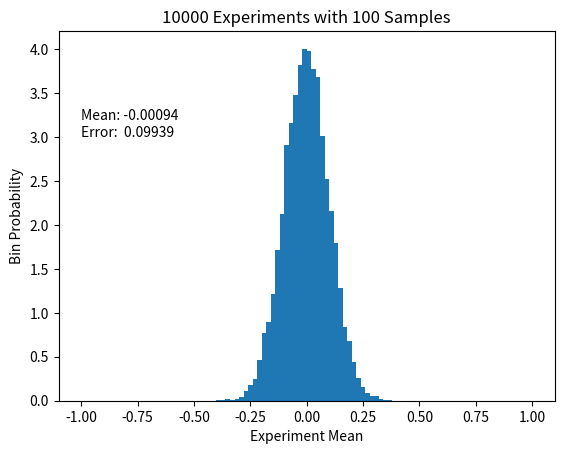

This chart was generated by the following Python code:
import numpy as np
import math
import matplotlib.pyplot as plt
from numpy.random import RandomState

r = RandomState()

nexp = 10000 # number of experiments
nsam = 100   # number of samples in each experiment

# initialize array to hold experiment results
exp_results = np.zeros(nexp)

# now conduct nexp experiments with nsam samples
for exp in range(nexp):
    x = r.randn(nsam)
    exp_results[exp] = x.mean()

fr = exp_results.mean()
fe = exp_results.std()
ee = 1./math.sqrt(nsam)  # expected error on the mean

print ('Final results')
print ('mean  = {0:8.5f} Expected = 0'.format(fr))
print ('error = {0:8.5f} Expected = {1:8.5f}'.format(fe,ee))

my_bins = np.linspace(-1.,1.,101)
plt.hist(exp_results, bins=my_bins, density=True);
plt.xlabel('Experiment Mean')
plt.ylabel('Bin Probability')
plt.title('{0:d} Experiments with {1:d} Samples'.format(nexp,nsam))
plt.text(-1,3.2, 'Mean: {0:8.5f}'.format(fr))
plt.text(-1,3,'Error: {0:8.5f}'.format(fe))
plt.show()
